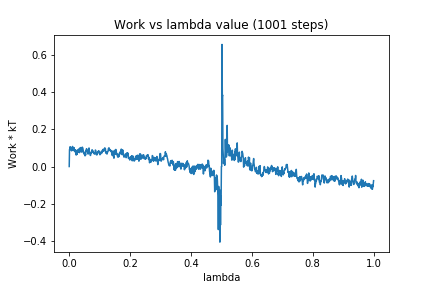

The data file committed next to this chart (first rows):
0, 0.0
1, 0.09231
2, 0.09192
3, 0.1068
4, 0.09987
5, 0.09034
6, 0.09276
7, 0.0927
8, 0.08436
9, 0.103
10, 0.09863
11, 0.1082
12, 0.09784
13, 0.08697
14, 0.0891
15, 0.09577
16, 0.1017
17, 0.08402
18, 0.08001
19, 0.08895
20, 0.0857
21, 0.0898
22, 0.06687
23, 0.06177
24, 0.08188
25, 0.08282
26, 0.06532
27, 0.07807
28, 0.08969
29, 0.08947
30, 0.07653
31, 0.09433
32, 0.09154
33, 0.0892
34, 0.07472
35, 0.09809
36, 0.1014
37, 0.09912
38, 0.1022
39, 0.09411
40, 0.07978
41, 0.08635
42, 0.07822
43, 0.1044
44, 0.1014
45, 0.09683
46, 0.08849
47, 0.07745
48, 0.06787
49, 0.07613
50, 0.07609
51, 0.07225
52, 0.05751
53, 0.06655
54, 0.06204
55, 0.08715
56, 0.08232
57, 0.09608
58, 0.08241
59, 0.08043
60, 0.08686
... 940 more rows
